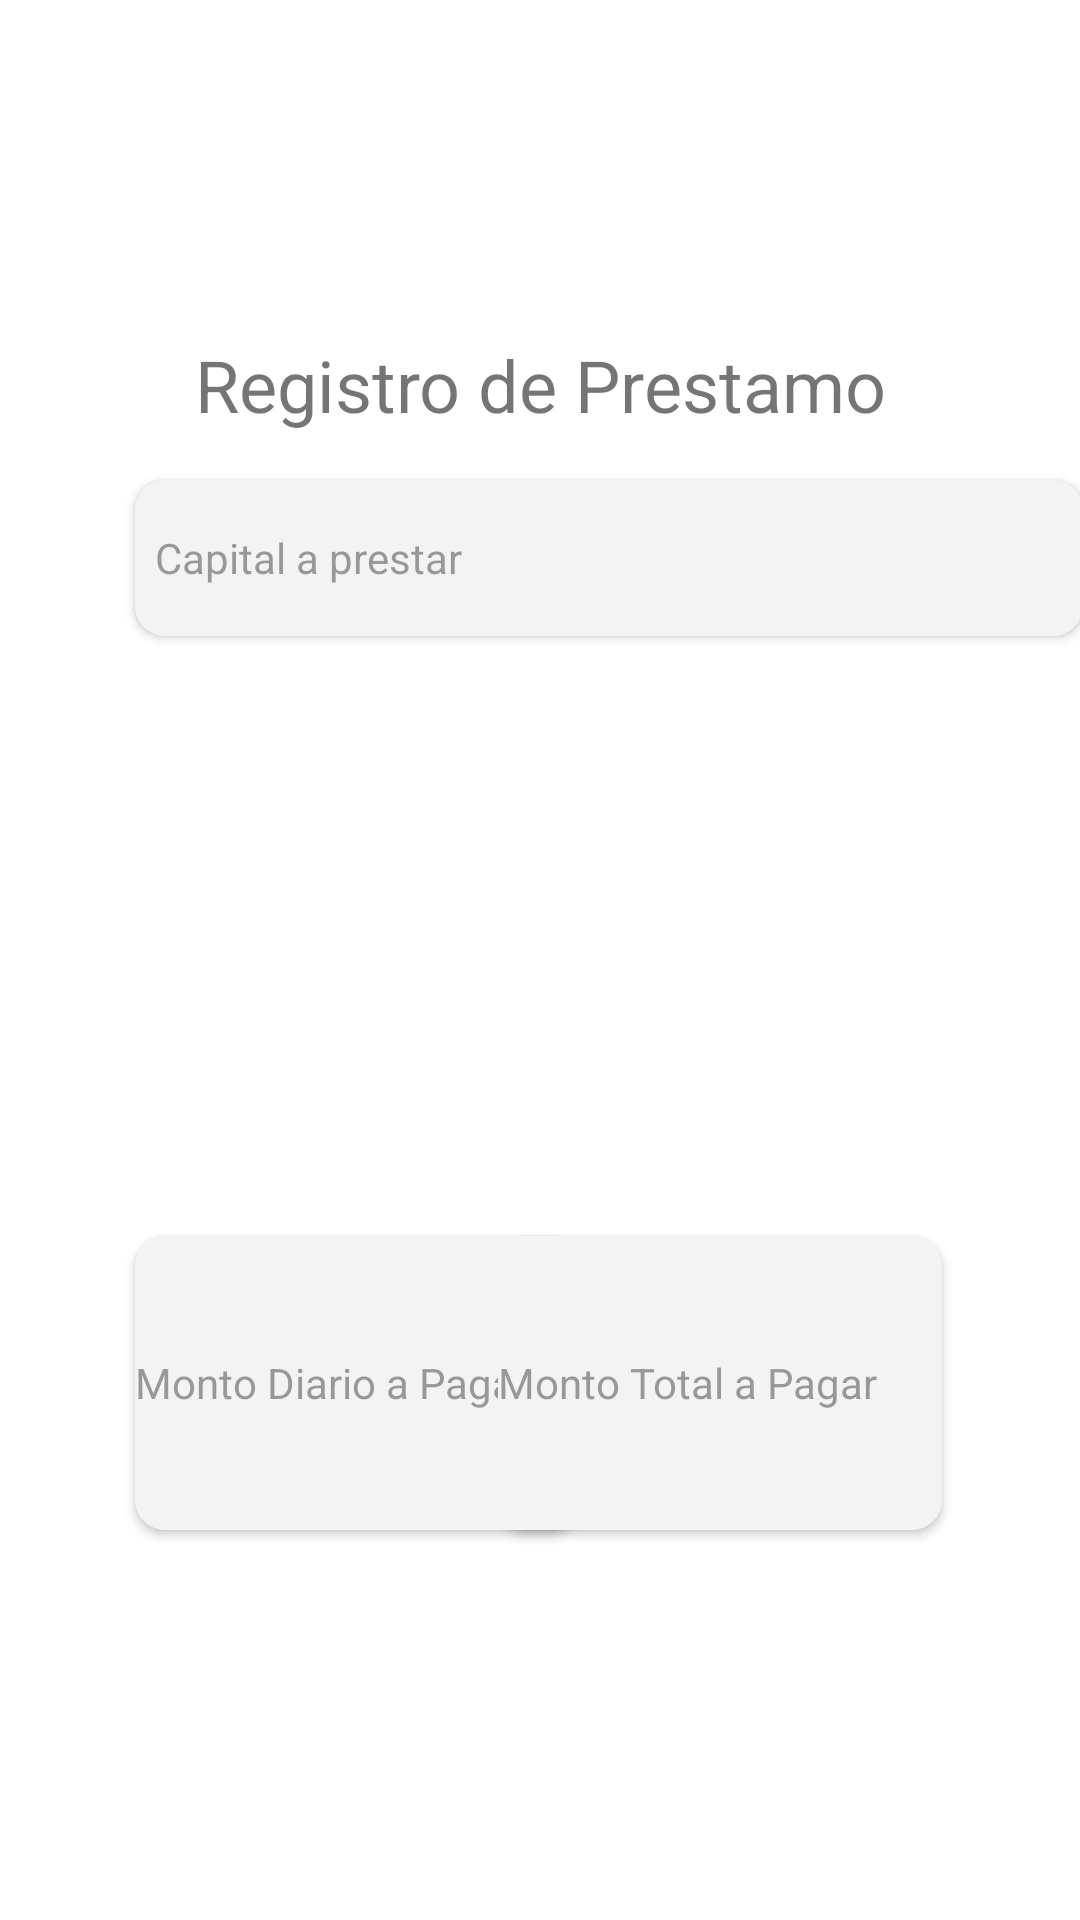

Produce the Android XML layout that renders to this screen, including the resource entries it uses.
<!-- AndroidManifest.xml: application theme Theme.Kreative.NoActionBar -->
<!-- res/layout/fragment_registrar_prestamo.xml -->
<?xml version="1.0" encoding="utf-8"?>
<androidx.constraintlayout.widget.ConstraintLayout xmlns:android="http://schemas.android.com/apk/res/android"
    xmlns:app="http://schemas.android.com/apk/res-auto"
    xmlns:tools="http://schemas.android.com/tools"
    android:layout_width="match_parent"
    android:layout_height="match_parent"
    android:background="@color/white"
    tools:context=".RegistrarPrestamo" >

    <EditText

        android:id="@+id/capital"
        android:layout_width="316dp"
        android:layout_height="52dp"
        android:layout_marginStart="45dp"
        android:layout_marginTop="160dp"
        android:layout_marginEnd="46dp"
        android:autofillHints="emailAddress"
        android:background="@drawable/botonredondo"
        android:backgroundTint="#F4F3F3"
        android:elevation="2dp"
        android:ems="10"
        android:inputType="number"
        android:lineSpacingExtra="8sp"
        android:text="  Capital a prestar"
        android:textAlignment="viewStart"
        android:textAppearance="@style/TextAppearance.AppCompat.Display2"
        android:textColor="#8A494949"
        android:textSize="14sp"
        android:typeface="normal"
        app:layout_constraintEnd_toEndOf="parent"
        app:layout_constraintHorizontal_bias="0.0"
        app:layout_constraintStart_toStartOf="parent"
        app:layout_constraintTop_toTopOf="parent" />

    <EditText

        android:id="@+id/capital2"
        android:layout_width="148dp"
        android:layout_height="98dp"
        android:layout_marginStart="45dp"
        android:layout_marginTop="412dp"
        android:layout_marginEnd="46dp"
        android:autofillHints="emailAddress"
        android:background="@drawable/botonredondo"
        android:backgroundTint="#F4F3F3"
        android:elevation="2dp"
        android:ems="10"
        android:inputType="number"
        android:lineSpacingExtra="8sp"
        android:text="Monto Diario a Pagar"
        android:textAlignment="viewStart"
        android:textAppearance="@style/TextAppearance.AppCompat.Display2"
        android:textColor="#8A494949"
        android:textSize="14sp"
        android:typeface="normal"
        app:layout_constraintEnd_toEndOf="parent"
        app:layout_constraintHorizontal_bias="0.0"
        app:layout_constraintStart_toStartOf="parent"
        app:layout_constraintTop_toTopOf="parent" />

    <EditText

        android:id="@+id/capital3"
        android:layout_width="148dp"
        android:layout_height="98dp"
        android:layout_marginStart="45dp"
        android:layout_marginTop="412dp"
        android:layout_marginEnd="46dp"
        android:autofillHints="emailAddress"
        android:background="@drawable/botonredondo"
        android:backgroundTint="#F4F3F3"
        android:elevation="2dp"
        android:ems="10"
        android:inputType="number"
        android:lineSpacingExtra="8sp"
        android:text="Monto Total a Pagar"
        android:textAlignment="viewStart"
        android:textAppearance="@style/TextAppearance.AppCompat.Display2"
        android:textColor="#8A494949"
        android:textSize="14sp"
        android:typeface="normal"
        app:layout_constraintEnd_toEndOf="parent"
        app:layout_constraintHorizontal_bias="1.0"
        app:layout_constraintStart_toStartOf="parent"
        app:layout_constraintTop_toTopOf="parent" />

    <TextView
        android:id="@+id/RegText"
        android:layout_width="wrap_content"
        android:layout_height="wrap_content"
        android:layout_marginTop="112dp"
        android:text="Registro de Prestamo"
        android:textSize="24sp"
        app:layout_constraintEnd_toEndOf="parent"
        app:layout_constraintStart_toStartOf="parent"
        app:layout_constraintTop_toTopOf="parent" />

</androidx.constraintlayout.widget.ConstraintLayout>
<!-- resources referenced by this layout -->
<resources>
  <color name="white">#FFFFFFFF</color>
  <!-- drawable botonredondo (drawable) -->
  <?xml version="1.0" encoding="utf-8"?>
  <shape xmlns:android="http://schemas.android.com/apk/res/android">
      <corners  android:radius="10dp"/>
      <solid android:color="#FEFCFC"></solid>
  </shape>
  <style name="Theme.Kreative.NoActionBar">
          <item name="windowActionBar">false</item>
          <item name="windowNoTitle">true</item>
      </style>
</resources>
